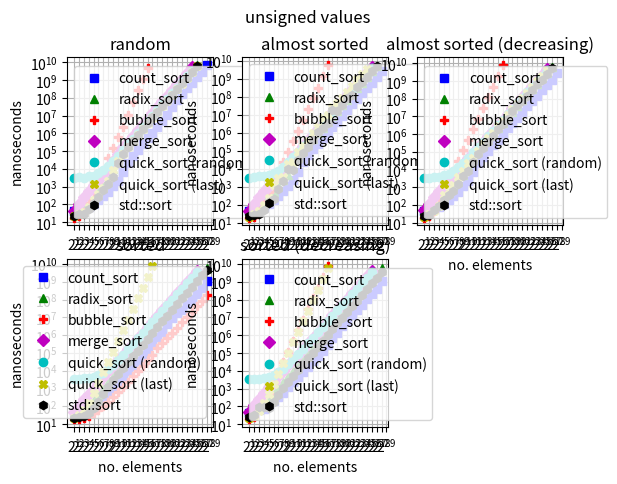

Here is the Python script that generated this plot:
from matplotlib import pyplot as plt

xloc = [2**x for x in range (1,30)]
yloc = [10**x for x in range (1,12)]

plt.figure()
plt.suptitle('unsigned values')
plt.subplot(231)
plt.xscale('log', base=2)
plt.yscale('log', base=10)
plt.gca().set_xticks(xloc)
plt.gca().set_yticks(yloc)
plt.grid(True)
plt.xlabel('no. elements')
plt.ylabel('nanoseconds')
plt.title('random')
plt.plot([2**x for x in range(1, 29)],[41,46,53,71,101,173,291,531,1080,2102,6414,22766,53739,119536,250547,516166,1040570,2353317,5313266,11538258,29789007,75242484,167184438,350951163,725881028,1468671491,2973528957,7294009927,],'bs',[2**x for x in range(1, 27)],[44,56,74,121,227,481,1015,2307,9857,34396,93215,212377,467323,985468,2110536,4376457,9179291,19491924,40461689,83247779,172634610,361186392,743220296,1543068009,3244058954,6769163137,],'g^',[2**x for x in range(1, 17)],[18,23,37,118,452,1770,8065,42553,157459,597666,2295272,10470892,58332083,274792403,1204376394,5058531105,],'rP',[2**x for x in range(1, 26)],[44,104,255,535,1170,2449,5250,11187,26478,72190,160765,348543,735653,1550375,3266603,6908823,14341330,30853445,64727040,135853788,286420936,595336591,1237968698,2591964678,5427277358,],'mD',[2**x for x in range(1, 26)],[3194,3314,3233,3863,4183,5752,8795,15192,28581,56519,116044,239332,510755,1063279,2250046,4689227,9876897,20693847,43227552,88287280,186286138,383699840,800000507,1669307099,3462455196,],'co',[2**x for x in range(1, 27)],[21,28,37,72,170,375,786,2084,8706,28387,73602,168018,361224,827274,1750349,3743636,7639425,16666503,34453423,70162374,148775937,306916854,644498198,1344062530,2870240657,5928433629,],'yX',[2**x for x in range(1, 27)],[22,30,30,55,126,270,652,1466,3497,21098,68039,172011,388802,829159,1757725,3697362,7948505,17004352,35328349,71471668,152111099,320133680,661264651,1374593786,2872916453,5938822096,],'kh',)
plt.legend(['count_sort', 'radix_sort', 'bubble_sort', 'merge_sort', 'quick_sort (random)', 'quick_sort (last)', 'std::sort', ])
plt.subplot(232)
plt.xscale('log', base=2)
plt.yscale('log', base=10)
plt.gca().set_xticks(xloc)
plt.gca().set_yticks(yloc)
plt.grid(True)
plt.xlabel('no. elements')
plt.ylabel('nanoseconds')
plt.title('almost sorted')
plt.plot([2**x for x in range(1, 29)],[45,48,59,75,111,188,317,555,1101,2425,6864,23053,54125,118170,242150,482762,978282,2043797,4173731,8537869,18541138,38197037,75052383,157063528,303677278,608546726,1198555033,2717086464,],'bs',[2**x for x in range(1, 28)],[49,56,92,150,236,480,1110,2279,4633,14279,42134,96786,209825,445628,942766,1876689,3979549,8565823,16200070,34162879,69995088,141649016,289513107,595155037,1252409711,2570698698,5082250143,],'g^',[2**x for x in range(1, 18)],[19,20,44,106,477,903,4438,22583,85983,332639,1292992,5084778,20142757,80289753,318342955,1357755359,5940720546,],'rP',[2**x for x in range(1, 27)],[46,114,271,578,1150,2396,4967,10186,20947,43093,88172,181451,376525,767105,1555798,3200292,6505862,13497938,29171093,61146597,124674727,258957070,531742518,1091908228,2266531842,4749923360,],'mD',[2**x for x in range(1, 27)],[3200,3472,3724,3950,4535,5663,7803,13090,23259,44797,89075,180983,365345,745928,1503975,3107151,6367821,13135197,26828885,53685255,110998129,228224204,469811051,952011396,1924453099,3969372890,],'co',[2**x for x in range(1, 26)],[21,31,44,96,247,1208,2975,3334,18916,22527,82975,178120,362562,948296,2156160,6497215,9156494,25321549,44078253,85681652,181260913,397508926,972542783,1921780624,3628866018,],'yX',[2**x for x in range(1, 28)],[22,25,32,49,135,212,754,2044,10178,8826,32112,74888,165020,396427,1082383,1794852,3582127,17480532,16299276,33668960,80338442,127883102,358885456,630204515,1268402302,2602566951,5098655363,],'kh',)
plt.legend(['count_sort', 'radix_sort', 'bubble_sort', 'merge_sort', 'quick_sort (random)', 'quick_sort (last)', 'std::sort', ])
plt.subplot(233)
plt.xscale('log', base=2)
plt.yscale('log', base=10)
plt.gca().set_xticks(xloc)
plt.gca().set_yticks(yloc)
plt.grid(True)
plt.xlabel('no. elements')
plt.ylabel('nanoseconds')
plt.title('almost sorted (decreasing)')
plt.plot([2**x for x in range(1, 29)],[42,50,58,78,113,187,310,567,1100,2184,7123,22990,53893,117893,237734,481420,968970,2079141,4181698,8548110,17934091,37531455,75063098,149162697,298883246,600734181,1203088127,2724014228,],'bs',[2**x for x in range(1, 28)],[45,62,94,128,263,512,1120,2306,5075,14752,46334,105824,229172,488944,992236,2087581,4243905,8980896,18958277,37511594,80501899,162452988,343392394,713125219,1419341015,2939882657,6063573136,],'g^',[2**x for x in range(1, 18)],[19,24,46,130,478,2244,8407,31978,124096,483012,1853775,7350570,29339469,117678041,469908851,1955733745,8248266255,],'rP',[2**x for x in range(1, 27)],[48,113,260,574,1207,2424,4869,9923,20659,42428,86924,175720,364777,749615,1500743,3085444,6411030,13356479,28495600,58271969,120941233,253589324,519523970,1076988739,2222440821,4612521877,],'mD',[2**x for x in range(1, 27)],[3408,3453,3696,3958,4586,5663,8168,13224,23711,45685,91987,184796,378353,772875,1558780,3230636,6516615,13175840,27442770,55387910,112407309,233131915,474194846,976845713,1990661670,4092029089,],'co',[2**x for x in range(1, 27)],[21,30,45,89,365,676,1371,3669,8646,23020,44894,109528,258573,569283,1177255,2728380,5481782,12320487,24831730,52580044,105858350,215207547,462762247,977542580,1997208740,4200591903,],'yX',[2**x for x in range(1, 28)],[22,28,48,89,200,358,609,1580,4284,8176,27284,75251,166955,345020,830386,2063542,3695526,7467371,19593823,45116167,72747260,137115050,295890644,643873397,1223494480,2629372572,5436496783,],'kh',)
plt.legend(['count_sort', 'radix_sort', 'bubble_sort', 'merge_sort', 'quick_sort (random)', 'quick_sort (last)', 'std::sort', ])
plt.subplot(234)
plt.xscale('log', base=2)
plt.yscale('log', base=10)
plt.gca().set_xticks(xloc)
plt.gca().set_yticks(yloc)
plt.grid(True)
plt.xlabel('no. elements')
plt.ylabel('nanoseconds')
plt.title('sorted')
plt.plot([2**x for x in range(1, 29)],[44,48,63,75,131,191,322,582,1131,2358,4569,9347,19657,36269,77691,154171,321111,753874,1459370,4017468,8686483,18139744,27444625,54192293,105420412,211769356,426362773,1090994448,],'bs',[2**x for x in range(1, 29)],[49,59,79,130,232,462,1036,2250,4817,10160,21423,45302,95164,198287,419682,864022,1821706,3685097,7831264,16263981,33479079,70617157,148685354,307533335,636306660,1317407856,2729578127,5648098387,],'g^',[2**x for x in range(1, 29)],[19,20,23,28,44,62,100,173,325,631,1239,2406,4769,9664,19247,37879,77295,177665,354180,685453,1365506,2564558,5210373,10383637,20676415,41570984,84214738,170444440,],'rP',[2**x for x in range(1, 27)],[48,111,246,518,983,2140,4517,9162,18624,37881,76923,158190,323251,656580,1323334,2698863,5737321,11806613,24659159,51199271,105771157,220952221,453046504,941808112,1935371822,4009397546,],'mD',[2**x for x in range(1, 27)],[3345,3610,3678,3996,4271,5437,7688,12027,20779,40514,77443,156419,319095,647139,1331316,2735283,5454600,11096593,22570606,46186429,93806373,195652527,387848290,809842187,1634914405,3354802018,],'co',[2**x for x in range(1, 18)],[21,31,60,159,570,2160,8251,30820,119873,472170,1868637,7371409,29204751,115348606,451865720,1799355296,7182934439,],'yX',[2**x for x in range(1, 29)],[22,25,30,45,79,186,522,1238,2847,6391,13954,30146,64454,135235,288351,620641,1265175,2865258,6019352,12557862,26303120,55581988,116438259,245066828,512568325,1071526775,2239605292,4660963472,],'kh',)
plt.legend(['count_sort', 'radix_sort', 'bubble_sort', 'merge_sort', 'quick_sort (random)', 'quick_sort (last)', 'std::sort', ])
plt.subplot(235)
plt.xscale('log', base=2)
plt.yscale('log', base=10)
plt.gca().set_xticks(xloc)
plt.gca().set_yticks(yloc)
plt.grid(True)
plt.xlabel('no. elements')
plt.ylabel('nanoseconds')
plt.title('sorted (decreasing)')
plt.plot([2**x for x in range(1, 29)],[42,50,59,74,121,195,322,592,1162,2231,4327,8569,16971,33956,68033,136118,278018,680872,1302522,3377713,5965544,13897428,26760695,51976333,104755441,209839726,421721928,1098323593,],'bs',[2**x for x in range(1, 29)],[50,60,78,132,234,488,1063,2312,5019,10272,21775,45877,96011,204658,425304,884302,1822198,3713318,7822914,16391777,34444012,75814609,158718018,332624048,695118268,1451527246,3033684329,6358310826,],'g^',[2**x for x in range(1, 18)],[19,24,69,132,579,2185,8083,31099,121831,478359,1882964,7495983,30137313,117475822,466288879,1859606394,7412934489,],'rP',[2**x for x in range(1, 27)],[49,115,257,556,1169,2356,4838,10201,19998,40668,82580,166534,344141,694676,1410191,2852577,6568550,13154256,26533991,54994623,112766367,236397825,485087345,1005266495,2070583438,4304911047,],'mD',[2**x for x in range(1, 27)],[3356,3462,3641,3982,4624,5733,8081,12935,22893,44114,84924,169377,345172,697145,1431651,2892722,6559137,11648038,24963777,49333177,100489498,206335580,421723786,865755527,1749735492,3583317881,],'co',[2**x for x in range(1, 18)],[21,29,54,149,474,1914,6830,26013,97990,394184,1527870,6072015,23792018,93370296,370210218,1469825795,5868404203,],'yX',[2**x for x in range(1, 29)],[24,32,93,97,85,184,451,1030,2303,5057,11071,23864,50187,106405,227796,477500,999737,2275513,4718283,9887896,20327477,42059357,88831617,186514028,389602943,815701294,1697638115,3559937644,],'kh',)
plt.legend(['count_sort', 'radix_sort', 'bubble_sort', 'merge_sort', 'quick_sort (random)', 'quick_sort (last)', 'std::sort', ])
plt.show()
